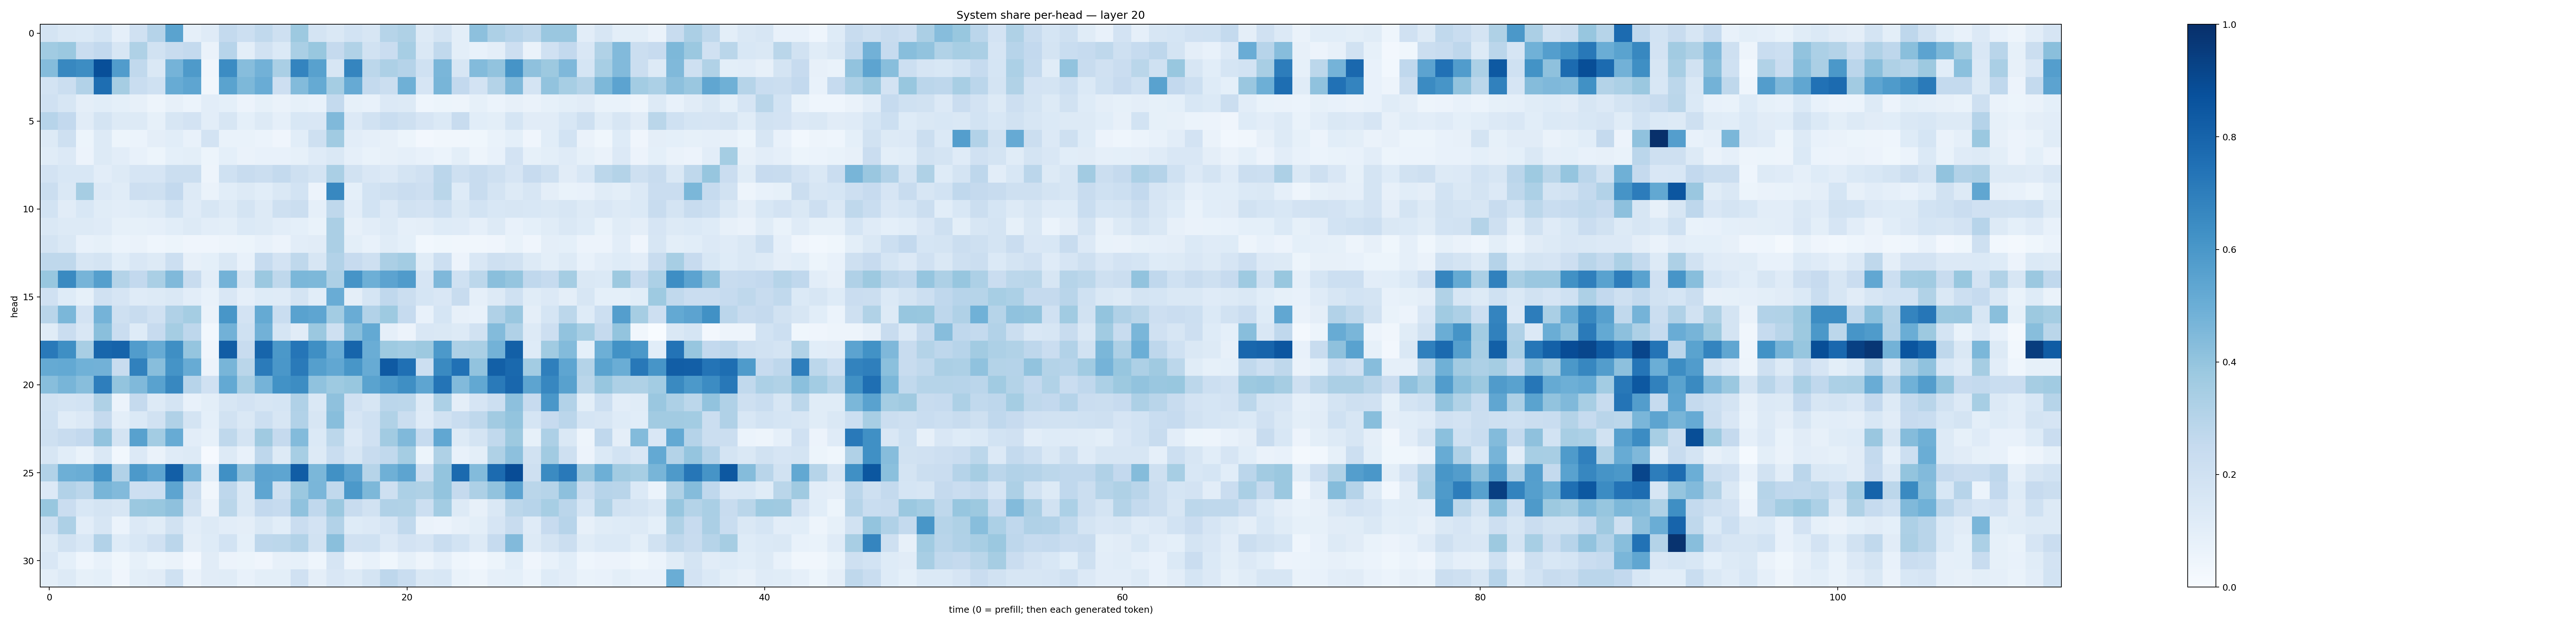

The file beside this chart, header and first rows:
0.17886929, 0.14162616, 0.14057216, 0.16883382, 0.08718451, 0.19788669, 0.3017323, 0.5480998, 0.08942003, 0.12089309, 0.2560711, 0.2171034, 0.26433635, 0.20499352, 0.37780216, 0.17735507, 0.14274792, 0.18608153, 0.15800342, 0.2981487, 0.32146674, 0.12933752, 0.17196478, 0.1012744
0.3637, 0.3824, 0.2303, 0.2612, 0.158, 0.3212, 0.1952, 0.2345, 0.2567, 0.06515, 0.2939, 0.09798, 0.1908, 0.1386, 0.3393, 0.3901, 0.2516, 0.3157, 0.1876, 0.2285, 0.3468, 0.1422, 0.2622, 0.09783
0.4352, 0.6637, 0.6409, 0.881, 0.5775, 0.2654, 0.1484, 0.4761, 0.5896, 0.04248, 0.6462, 0.4335, 0.4828, 0.3371, 0.6732, 0.5558, 0.1566, 0.6718, 0.2785, 0.3275, 0.3032, 0.2016, 0.4624, 0.1638
0.1823, 0.22, 0.3088, 0.7601, 0.3493, 0.2328, 0.1996, 0.5078, 0.5361, 0.03458, 0.5491, 0.454, 0.5076, 0.2112, 0.4412, 0.5179, 0.3549, 0.5124, 0.256, 0.2258, 0.4921, 0.1668, 0.4657, 0.2617
0.1979, 0.1609, 0.09419, 0.1089, 0.09042, 0.08197, 0.04762, 0.07844, 0.0605, 0.1047, 0.092, 0.05546, 0.08579, 0.06416, 0.0826, 0.07153, 0.2542, 0.0853, 0.07556, 0.1351, 0.1266, 0.04506, 0.05142, 0.05021
0.2965, 0.2607, 0.1109, 0.175, 0.1304, 0.1325, 0.08544, 0.1633, 0.1797, 0.1048, 0.1589, 0.0902, 0.1327, 0.08786, 0.1534, 0.1499, 0.4476, 0.135, 0.1942, 0.234, 0.2044, 0.1652, 0.1398, 0.2414
0.1251, 0.2105, 0.05394, 0.1266, 0.05372, 0.05963, 0.096, 0.108, 0.07269, 0.1806, 0.06847, 0.06899, 0.06167, 0.04008, 0.1088, 0.2066, 0.3646, 0.1021, 0.08924, 0.07814, 0.05225, 0.0259, 0.03484, 0.03391
0.1152, 0.1329, 0.05773, 0.1305, 0.1044, 0.07541, 0.05413, 0.09105, 0.09973, 0.05102, 0.09078, 0.06302, 0.07575, 0.07103, 0.08512, 0.1172, 0.1427, 0.08727, 0.06899, 0.0809, 0.08624, 0.07498, 0.06233, 0.09849
0.1823, 0.1553, 0.1546, 0.1039, 0.1324, 0.1664, 0.1649, 0.2217, 0.2226, 0.04833, 0.2021, 0.2414, 0.223, 0.2558, 0.2051, 0.1735, 0.3376, 0.1917, 0.1516, 0.1349, 0.1783, 0.1968, 0.284, 0.2059
0.2238, 0.1408, 0.3484, 0.133, 0.1142, 0.2121, 0.2047, 0.2601, 0.1268, 0.06488, 0.1088, 0.1255, 0.1073, 0.1467, 0.1865, 0.05558, 0.6627, 0.09317, 0.1862, 0.206, 0.2268, 0.2115, 0.2858, 0.1248
0.1858, 0.1104, 0.1526, 0.1157, 0.1052, 0.1137, 0.1285, 0.1869, 0.1205, 0.16, 0.128, 0.1776, 0.1281, 0.2076, 0.2229, 0.08811, 0.2711, 0.1047, 0.1863, 0.1337, 0.1879, 0.1835, 0.218, 0.1424
0.1476, 0.1256, 0.1288, 0.1176, 0.08234, 0.08519, 0.08659, 0.1076, 0.1271, 0.104, 0.1001, 0.1404, 0.1264, 0.1037, 0.09095, 0.06945, 0.3357, 0.08146, 0.1031, 0.1258, 0.08964, 0.09646, 0.1222, 0.1174
0.1724, 0.1417, 0.07507, 0.08491, 0.06104, 0.06404, 0.04533, 0.05467, 0.04037, 0.04046, 0.04787, 0.05224, 0.07337, 0.05502, 0.1039, 0.1114, 0.3348, 0.09825, 0.07405, 0.1153, 0.09008, 0.02869, 0.03871, 0.03326
0.2709, 0.2703, 0.1618, 0.1785, 0.1071, 0.1518, 0.1278, 0.2161, 0.07902, 0.09243, 0.1475, 0.07586, 0.2463, 0.1803, 0.2725, 0.1583, 0.3096, 0.2455, 0.2044, 0.3353, 0.357, 0.1143, 0.2164, 0.05527
0.387, 0.6528, 0.4702, 0.5625, 0.3052, 0.2579, 0.3392, 0.4491, 0.2379, 0.1051, 0.4766, 0.1638, 0.3814, 0.2723, 0.4581, 0.4566, 0.3256, 0.6116, 0.4928, 0.545, 0.5812, 0.167, 0.4497, 0.2001
0.1969, 0.1244, 0.08459, 0.1973, 0.1651, 0.1178, 0.1323, 0.142, 0.1054, 0.07645, 0.1502, 0.08798, 0.1249, 0.119, 0.1756, 0.1061, 0.5061, 0.09598, 0.1718, 0.2692, 0.2246, 0.1683, 0.1498, 0.2352
0.2928, 0.4599, 0.1835, 0.4757, 0.2038, 0.2408, 0.1968, 0.3198, 0.3553, 0.06339, 0.603, 0.181, 0.517, 0.2331, 0.5531, 0.5388, 0.3571, 0.5046, 0.3093, 0.3732, 0.247, 0.0781, 0.1689, 0.07996
0.1151, 0.23, 0.1518, 0.4255, 0.2302, 0.1213, 0.2448, 0.3537, 0.274, 0.03023, 0.484, 0.2013, 0.4829, 0.1701, 0.1095, 0.3789, 0.2103, 0.4264, 0.5225, 0.08696, 0.05859, 0.1497, 0.148, 0.1316
0.7163, 0.6339, 0.3409, 0.7919, 0.8044, 0.5751, 0.5101, 0.6346, 0.396, 0.04011, 0.8275, 0.2373, 0.7961, 0.5949, 0.732, 0.6352, 0.5047, 0.7934, 0.5035, 0.3742, 0.359, 0.3771, 0.5932, 0.3274
0.5193, 0.5218, 0.486, 0.4816, 0.2347, 0.6853, 0.4283, 0.6138, 0.5097, 0.05642, 0.4666, 0.2867, 0.7085, 0.598, 0.712, 0.5637, 0.5304, 0.6037, 0.5111, 0.837, 0.7521, 0.2173, 0.6562, 0.7465
0.4288, 0.4672, 0.4273, 0.6981, 0.4001, 0.4469, 0.5546, 0.6626, 0.2937, 0.1968, 0.5203, 0.3402, 0.4741, 0.6214, 0.6424, 0.408, 0.3723, 0.3903, 0.5473, 0.5908, 0.6343, 0.5383, 0.7374, 0.4427
0.1932, 0.174, 0.1836, 0.3238, 0.0596, 0.2531, 0.1279, 0.1731, 0.07355, 0.09963, 0.1606, 0.1834, 0.1608, 0.1702, 0.3191, 0.1443, 0.4118, 0.1988, 0.1611, 0.2817, 0.2779, 0.1268, 0.3284, 0.09482
0.1997, 0.115, 0.1353, 0.252, 0.0988, 0.1387, 0.1934, 0.317, 0.1788, 0.09195, 0.1935, 0.1433, 0.2156, 0.1569, 0.3116, 0.164, 0.4294, 0.1669, 0.2021, 0.3152, 0.2263, 0.1189, 0.1941, 0.2326
0.2058, 0.2408, 0.2601, 0.4045, 0.1739, 0.555, 0.3591, 0.5115, 0.1017, 0.08257, 0.2719, 0.1763, 0.3691, 0.2515, 0.4396, 0.1368, 0.2775, 0.1362, 0.1985, 0.3623, 0.446, 0.2478, 0.5308, 0.1319
0.1624, 0.1083, 0.06682, 0.1412, 0.03077, 0.1348, 0.06527, 0.1186, 0.132, 0.01044, 0.129, 0.07432, 0.277, 0.1292, 0.3474, 0.1283, 0.2338, 0.1574, 0.2419, 0.2638, 0.3522, 0.05155, 0.3238, 0.07059
0.3106, 0.4946, 0.5009, 0.6161, 0.3098, 0.5921, 0.5354, 0.8171, 0.4809, 0.1085, 0.6307, 0.4165, 0.543, 0.5352, 0.8258, 0.4582, 0.6267, 0.5468, 0.298, 0.4894, 0.5422, 0.2113, 0.4, 0.7767
0.133, 0.3088, 0.2841, 0.467, 0.4436, 0.2125, 0.2155, 0.5417, 0.2252, 0.03473, 0.2764, 0.1427, 0.5381, 0.2061, 0.3799, 0.4636, 0.2648, 0.5921, 0.4564, 0.2042, 0.3311, 0.3224, 0.4, 0.2529
0.3882, 0.2297, 0.1537, 0.1791, 0.1621, 0.3794, 0.3901, 0.4139, 0.1944, 0.0659, 0.2855, 0.1439, 0.2601, 0.2482, 0.4069, 0.2689, 0.3794, 0.2345, 0.1921, 0.3186, 0.3143, 0.2152, 0.359, 0.1314
0.2052, 0.327, 0.1035, 0.1571, 0.05864, 0.1346, 0.1149, 0.1912, 0.1035, 0.132, 0.1017, 0.09579, 0.1456, 0.1068, 0.2293, 0.1834, 0.3115, 0.1245, 0.1344, 0.1669, 0.2622, 0.06628, 0.05585, 0.07891
0.1327, 0.188, 0.1529, 0.3096, 0.1241, 0.1549, 0.1959, 0.2824, 0.09533, 0.1211, 0.1855, 0.09253, 0.2772, 0.28, 0.3089, 0.193, 0.4234, 0.1976, 0.2011, 0.1342, 0.1833, 0.1673, 0.2344, 0.1844
0.1484, 0.09164, 0.04348, 0.07267, 0.03682, 0.0858, 0.05447, 0.06281, 0.026, 0.1106, 0.0573, 0.0533, 0.04278, 0.07953, 0.08554, 0.04631, 0.1669, 0.0494, 0.07671, 0.03877, 0.08302, 0.04852, 0.08747, 0.04405
0.09778, 0.1287, 0.08426, 0.09342, 0.04109, 0.1013, 0.1131, 0.2023, 0.06463, 0.1124, 0.1149, 0.07217, 0.1013, 0.09833, 0.1958, 0.09634, 0.1507, 0.1282, 0.1773, 0.2745, 0.2338, 0.1425, 0.1557, 0.0698
